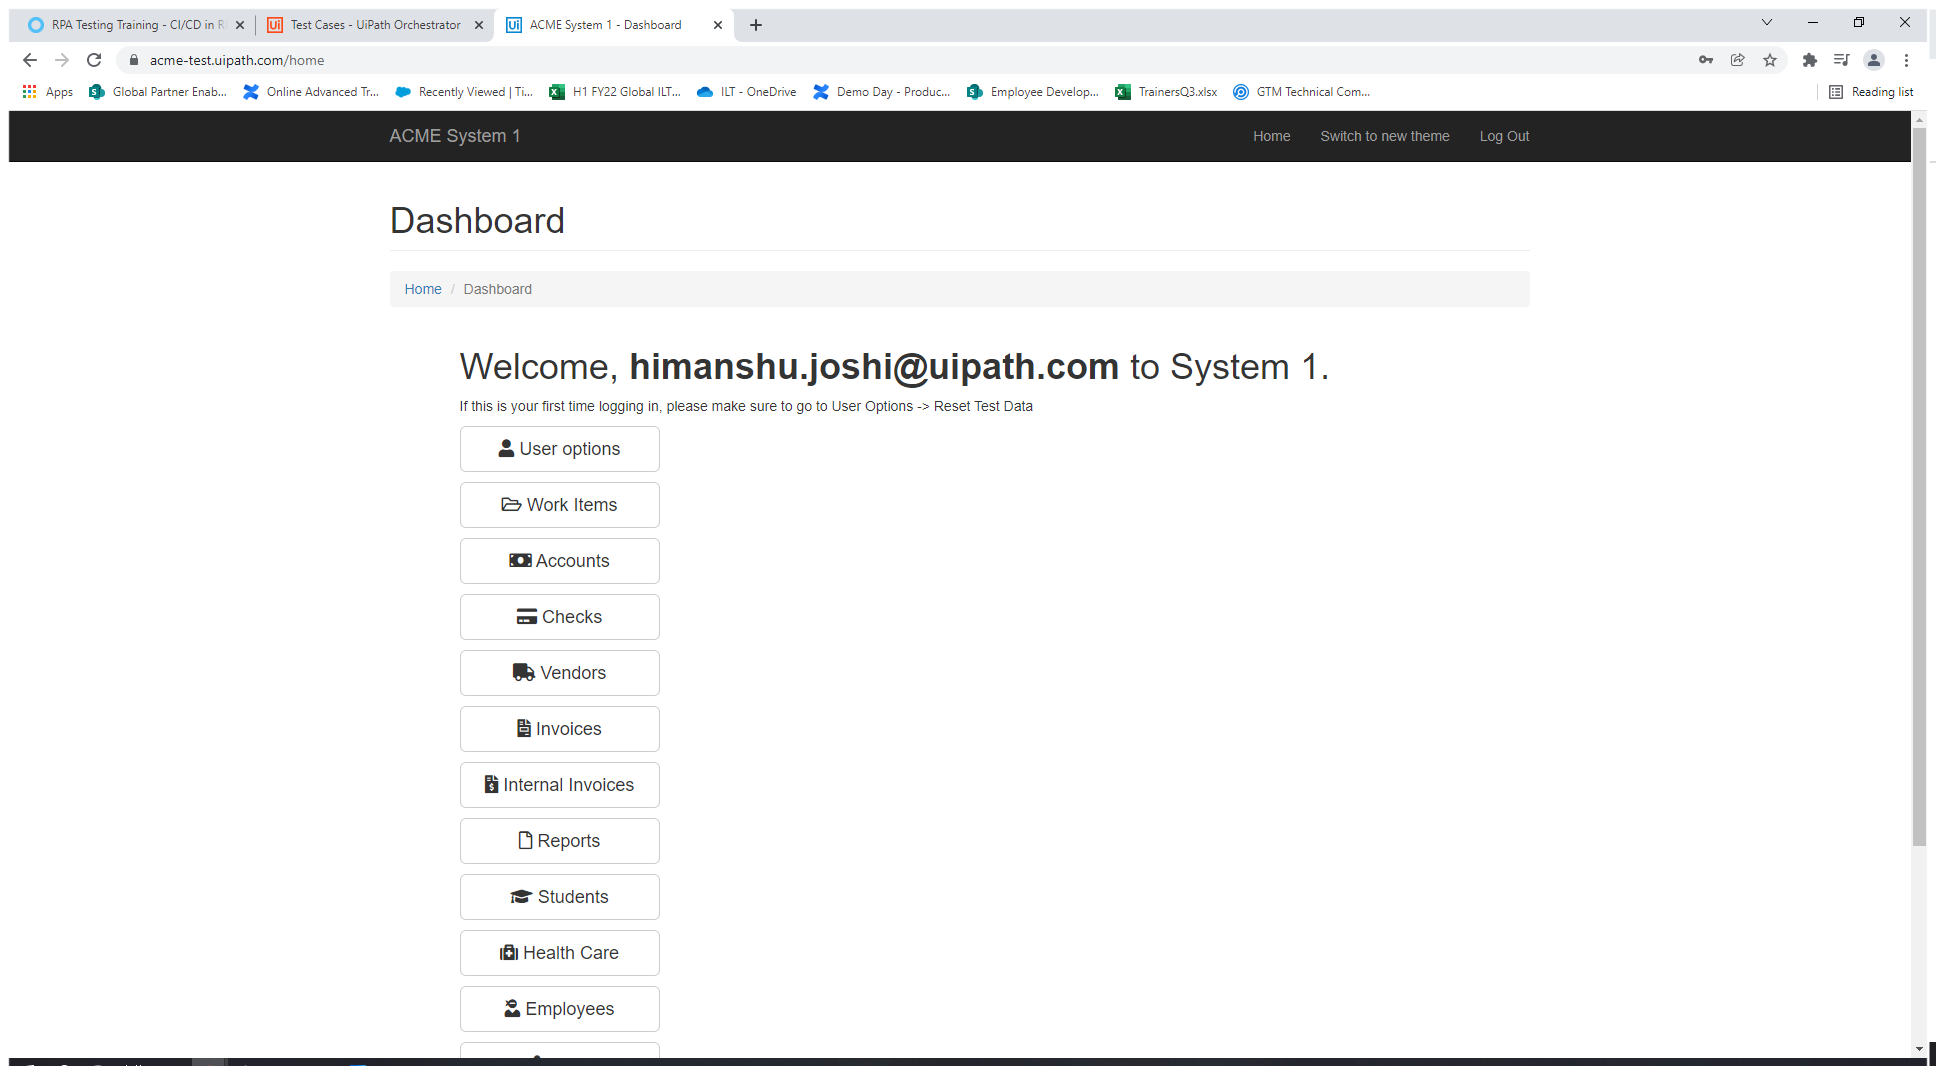
Workflow: ACMECICDTestCase

Step 1: Use Browser Chrome: ACME System 1 - Dashboard in window 'ACME System 1 - Dashboard' (chrome.exe)
